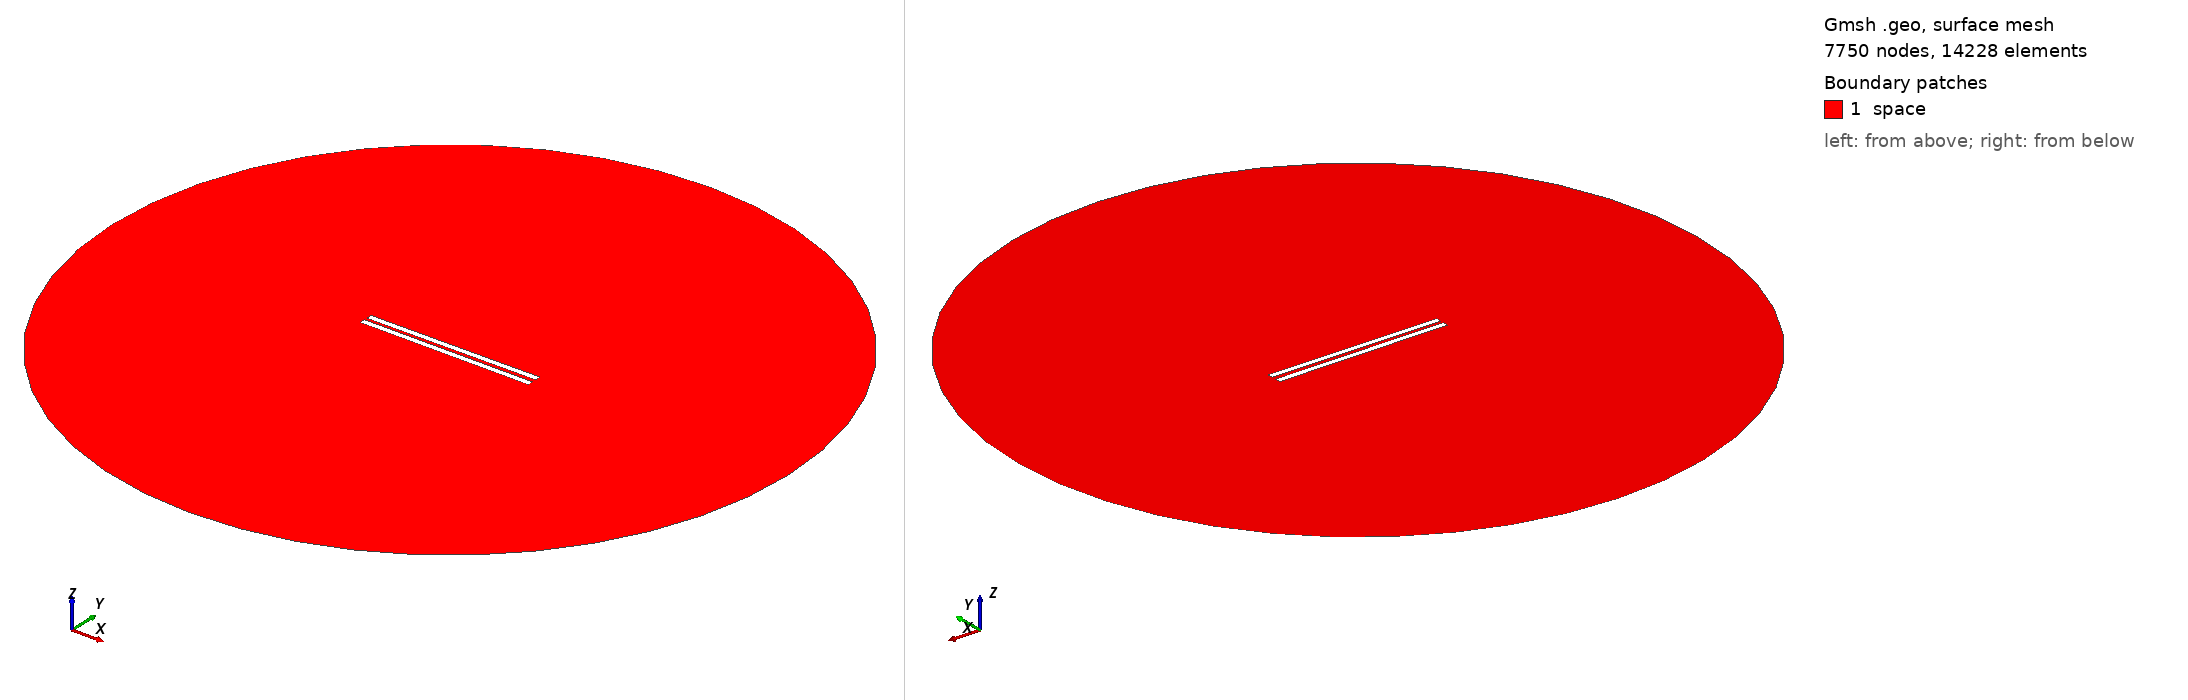

Gmsh geometry script, surface-meshed: 7750 nodes, 14228 surface elements. Boundary patches (legend numbers): 1 space. Left view from above one corner, right view from below the opposite corner. Legend entries are the model's physical surfaces. The drawing asked Gmsh for element sizes between 1% and 20% of the model's largest extent; the script's own settings can give other sizes.

=== 354.geo (drawn) ===
// Set the geometry kernel
SetFactory("OpenCASCADE");

//---------------------------------------
// Rectangles
//---------------------------------------

// Rectangle 1 (top)
Point(1) = {-49.733333333333334, 1.0277777777777777, 0, 1.0};
Point(2) = {49.733333333333334, 1.0277777777777777, 0, 1.0};
Point(3) = {49.733333333333334, 4.4944444444444445, 0, 1.0};
Point(4) = {-49.733333333333334, 4.4944444444444445, 0, 1.0};

Line(1) = {1, 2};
Line(2) = {2, 3};
Line(3) = {3, 4};
Line(4) = {4, 1};

Line Loop(1) = {1, 2, 3, 4};
Plane Surface(1) = {1};

Rotate { {0, 0, 1}, {0,  1.0277777777777777,  0}, 0.006 } {
  Surface{1};
}

// Rectangle 2 (bottom)
Point(5) = {-49.733333333333334, -1.0277777777777777, 0, 1.0};
Point(6) = {49.733333333333334, -1.0277777777777777, 0, 1.0};
Point(7) = {49.733333333333334, -4.4944444444444445, 0, 1.0};
Point(8) = {-49.733333333333334, -4.4944444444444445, 0, 1.0};

Line(5) = {5, 6};
Line(6) = {6, 7};
Line(7) = {7, 8};
Line(8) = {8, 5};

Line Loop(2) = {5, 6, 7, 8};
Plane Surface(2) = {2}; 


//---------------------------------------
// Circle
//---------------------------------------

// Define points
Point(9) = {0, 0, 0};        // Center
Point(10) = {200, 0, 0};     // Start point
Point(11) = {0, 200, 0};     // 90 degrees
Point(12) = {-200, 0, 0};    // 180 degrees
Point(13) = {0, -200, 0};    // 270 degrees

// Define circle arcs (each needs start, center, end)
Circle(9) = {10, 9, 11};
Circle(10) = {11, 9, 12};
Circle(11) = {12, 9, 13};
Circle(12) = {13, 9, 10};

// Define curve loop and surface if needed
Curve Loop(3) = {9, 10, 11, 12};
Surface(3) = {3};

//---------------------------------------
// Define Physical Groups
//---------------------------------------                

//--- Physical Curves
// Physical groups for boundaries
Physical Line("force_segment", 10) = {1};
Physical Line("upper_plate", 11) = {2, 3, 4};
Physical Line("lower_plate", 12) = {5, 6, 7, 8};
Physical Line("boundary", 20) = {9, 10, 11, 12};

// Subtract Rectangles from Circle
BooleanDifference{ Surface{3}; Delete; }{ Surface{1}; Surface{2}; Delete; }
//--- Physical Surfaces
Physical Surface("space", 30) = {3};


//---------------------------------------
// Fine mesh near the plates
//--------------------------------------- 

// Define a distance field for mesh refinement
Field[1] = Distance;
Field[1].CurvesList = {1, 2, 3, 4, 5, 6, 7, 8};  // Rectangle curves
Field[1].NumPointsPerCurve = 200;

c = 0.3;
// Define threshold field to control mesh size based on distance to attractor
Field[2] = Threshold;
Field[2].IField = 1;
Field[2].LcMin = c; // Minimum element size near the attractor
Field[2].LcMax = 100*c;  // Maximum element size away from the attractor
Field[2].DistMin = 0.01;
Field[2].DistMax = 40;

Background Field = 2;

//---------------------------------------
// 6. Generate the Mesh
//---------------------------------------
Mesh 2;  // 2D mesh generation
